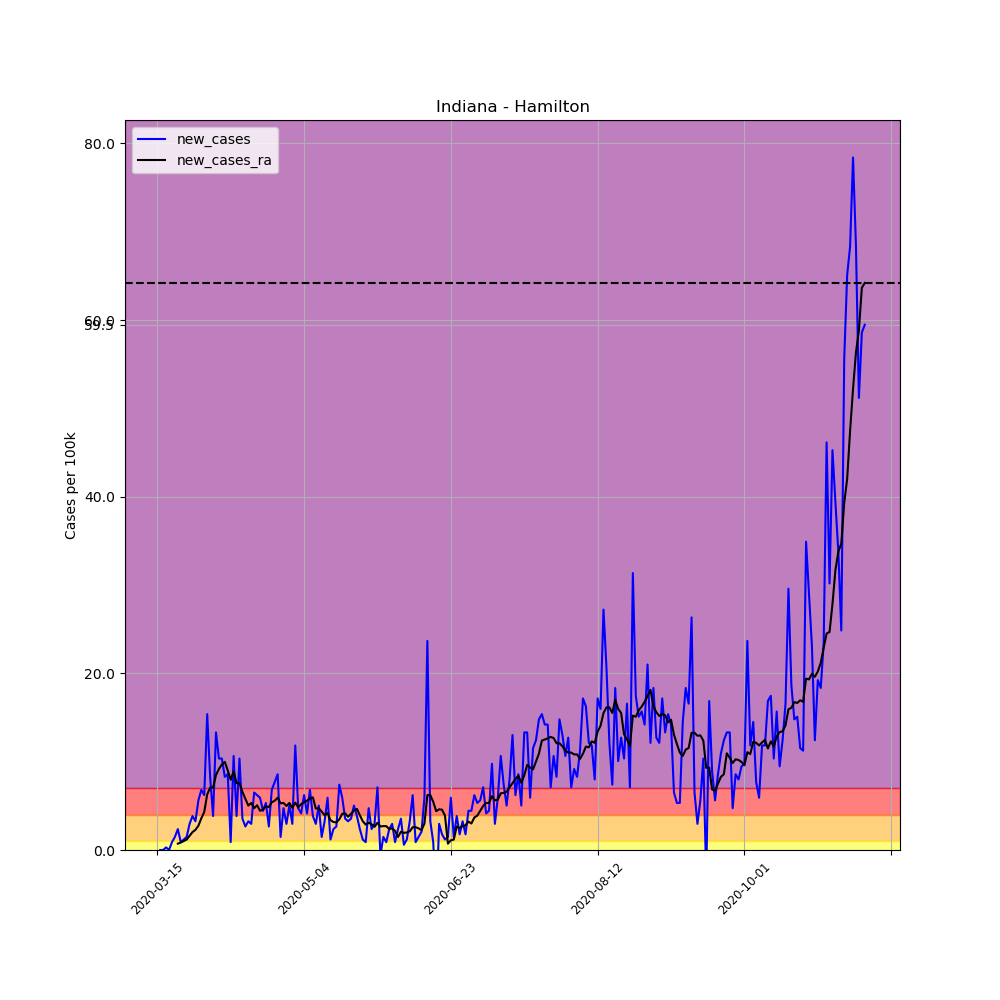

Source data for this figure (header and first rows):
, date, county, state, fips, cases, deaths, COUNTY, STNAME, CTYNAME, POPESTIMATE2019, per_100k, per_100k_ra, new_cases, new_cases_ra
95684, 2020-03-15, Hamilton, Indiana, 18057, 1, 0, 57, Indiana, Hamilton, 338011, 0.2958, , , 
95685, 2020-03-16, Hamilton, Indiana, 18057, 1, 0, 57, Indiana, Hamilton, 338011, 0.2958, , 0.0, 
95686, 2020-03-17, Hamilton, Indiana, 18057, 1, 0, 57, Indiana, Hamilton, 338011, 0.2958, , 0.0, 
95687, 2020-03-18, Hamilton, Indiana, 18057, 2, 0, 57, Indiana, Hamilton, 338011, 0.5917, , 0.2958, 
95688, 2020-03-19, Hamilton, Indiana, 18057, 2, 0, 57, Indiana, Hamilton, 338011, 0.5917, , 0.0, 
95689, 2020-03-20, Hamilton, Indiana, 18057, 5, 0, 57, Indiana, Hamilton, 338011, 1.479, , 0.8875, 
95690, 2020-03-21, Hamilton, Indiana, 18057, 10, 0, 57, Indiana, Hamilton, 338011, 2.958, 0.9298, 1.479, 
95691, 2020-03-22, Hamilton, Indiana, 18057, 18, 0, 57, Indiana, Hamilton, 338011, 5.325, 1.648, 2.367, 0.7185
95692, 2020-03-23, Hamilton, Indiana, 18057, 21, 0, 57, Indiana, Hamilton, 338011, 6.213, 2.494, 0.8875, 0.8453
95693, 2020-03-24, Hamilton, Indiana, 18057, 25, 0, 57, Indiana, Hamilton, 338011, 7.396, 3.508, 1.183, 1.014
95694, 2020-03-25, Hamilton, Indiana, 18057, 30, 0, 57, Indiana, Hamilton, 338011, 8.875, 4.691, 1.479, 1.183
95695, 2020-03-26, Hamilton, Indiana, 18057, 40, 0, 57, Indiana, Hamilton, 338011, 11.83, 6.297, 2.958, 1.606
95696, 2020-03-27, Hamilton, Indiana, 18057, 53, 0, 57, Indiana, Hamilton, 338011, 15.68, 8.326, 3.846, 2.029
95697, 2020-03-28, Hamilton, Indiana, 18057, 64, 0, 57, Indiana, Hamilton, 338011, 18.93, 10.61, 3.254, 2.282
95698, 2020-03-29, Hamilton, Indiana, 18057, 83, 0, 57, Indiana, Hamilton, 338011, 24.56, 13.36, 5.621, 2.747
95699, 2020-03-30, Hamilton, Indiana, 18057, 106, 0, 57, Indiana, Hamilton, 338011, 31.36, 16.95, 6.805, 3.592
95700, 2020-03-31, Hamilton, Indiana, 18057, 127, 0, 57, Indiana, Hamilton, 338011, 37.57, 21.26, 6.213, 4.311
95701, 2020-04-01, Hamilton, Indiana, 18057, 179, 4, 57, Indiana, Hamilton, 338011, 52.96, 27.56, 15.38, 6.297
95702, 2020-04-02, Hamilton, Indiana, 18057, 207, 4, 57, Indiana, Hamilton, 338011, 61.24, 34.61, 8.284, 7.058
95703, 2020-04-03, Hamilton, Indiana, 18057, 220, 4, 57, Indiana, Hamilton, 338011, 65.09, 41.67, 3.846, 7.058
95704, 2020-04-04, Hamilton, Indiana, 18057, 265, 4, 57, Indiana, Hamilton, 338011, 78.4, 50.17, 13.31, 8.495
95705, 2020-04-05, Hamilton, Indiana, 18057, 300, 5, 57, Indiana, Hamilton, 338011, 88.75, 59.34, 10.35, 9.171
95706, 2020-04-06, Hamilton, Indiana, 18057, 335, 5, 57, Indiana, Hamilton, 338011, 99.11, 69.02, 10.35, 9.678
95707, 2020-04-07, Hamilton, Indiana, 18057, 363, 10, 57, Indiana, Hamilton, 338011, 107.4, 78.99, 8.284, 9.974
95708, 2020-04-08, Hamilton, Indiana, 18057, 392, 15, 57, Indiana, Hamilton, 338011, 116, 87.99, 8.58, 9.002
95709, 2020-04-09, Hamilton, Indiana, 18057, 395, 16, 57, Indiana, Hamilton, 338011, 116.9, 95.94, 0.8875, 7.946
95710, 2020-04-10, Hamilton, Indiana, 18057, 431, 19, 57, Indiana, Hamilton, 338011, 127.5, 104.9, 10.65, 8.918
95711, 2020-04-11, Hamilton, Indiana, 18057, 444, 23, 57, Indiana, Hamilton, 338011, 131.4, 112.4, 3.846, 7.565
95712, 2020-04-12, Hamilton, Indiana, 18057, 479, 24, 57, Indiana, Hamilton, 338011, 141.7, 120, 10.35, 7.565
95713, 2020-04-13, Hamilton, Indiana, 18057, 491, 25, 57, Indiana, Hamilton, 338011, 145.3, 126.6, 3.55, 6.593
95714, 2020-04-14, Hamilton, Indiana, 18057, 500, 28, 57, Indiana, Hamilton, 338011, 147.9, 132.4, 2.663, 5.79
95715, 2020-04-15, Hamilton, Indiana, 18057, 511, 28, 57, Indiana, Hamilton, 338011, 151.2, 137.4, 3.254, 5.029
95716, 2020-04-16, Hamilton, Indiana, 18057, 521, 30, 57, Indiana, Hamilton, 338011, 154.1, 142.7, 2.958, 5.325
95717, 2020-04-17, Hamilton, Indiana, 18057, 543, 32, 57, Indiana, Hamilton, 338011, 160.6, 147.5, 6.509, 4.734
95718, 2020-04-18, Hamilton, Indiana, 18057, 564, 36, 57, Indiana, Hamilton, 338011, 166.9, 152.5, 6.213, 5.072
95719, 2020-04-19, Hamilton, Indiana, 18057, 584, 36, 57, Indiana, Hamilton, 338011, 172.8, 157, 5.917, 4.438
95720, 2020-04-20, Hamilton, Indiana, 18057, 599, 36, 57, Indiana, Hamilton, 338011, 177.2, 161.5, 4.438, 4.565
95721, 2020-04-21, Hamilton, Indiana, 18057, 617, 40, 57, Indiana, Hamilton, 338011, 182.5, 166.5, 5.325, 4.945
95722, 2020-04-22, Hamilton, Indiana, 18057, 626, 42, 57, Indiana, Hamilton, 338011, 185.2, 171.3, 2.663, 4.86
95723, 2020-04-23, Hamilton, Indiana, 18057, 649, 43, 57, Indiana, Hamilton, 338011, 192, 176.7, 6.805, 5.41
95724, 2020-04-24, Hamilton, Indiana, 18057, 675, 46, 57, Indiana, Hamilton, 338011, 199.7, 182.3, 7.692, 5.579
95725, 2020-04-25, Hamilton, Indiana, 18057, 704, 52, 57, Indiana, Hamilton, 338011, 208.3, 188.2, 8.58, 5.917
95726, 2020-04-26, Hamilton, Indiana, 18057, 709, 53, 57, Indiana, Hamilton, 338011, 209.8, 193.5, 1.479, 5.283
95727, 2020-04-27, Hamilton, Indiana, 18057, 725, 53, 57, Indiana, Hamilton, 338011, 214.5, 198.9, 4.734, 5.325
95728, 2020-04-28, Hamilton, Indiana, 18057, 735, 60, 57, Indiana, Hamilton, 338011, 217.4, 203.8, 2.958, 4.987
95729, 2020-04-29, Hamilton, Indiana, 18057, 752, 62, 57, Indiana, Hamilton, 338011, 222.5, 209.2, 5.029, 5.325
95730, 2020-04-30, Hamilton, Indiana, 18057, 762, 64, 57, Indiana, Hamilton, 338011, 225.4, 213.9, 2.958, 4.776
95731, 2020-05-01, Hamilton, Indiana, 18057, 802, 70, 57, Indiana, Hamilton, 338011, 237.3, 219.3, 11.83, 5.368
95732, 2020-05-02, Hamilton, Indiana, 18057, 818, 71, 57, Indiana, Hamilton, 338011, 242, 224.1, 4.734, 4.818
95733, 2020-05-03, Hamilton, Indiana, 18057, 832, 72, 57, Indiana, Hamilton, 338011, 246.1, 229.3, 4.142, 5.198
95734, 2020-05-04, Hamilton, Indiana, 18057, 853, 75, 57, Indiana, Hamilton, 338011, 252.4, 234.7, 6.213, 5.41
95735, 2020-05-05, Hamilton, Indiana, 18057, 867, 77, 57, Indiana, Hamilton, 338011, 256.5, 240.3, 4.142, 5.579
95736, 2020-05-06, Hamilton, Indiana, 18057, 890, 80, 57, Indiana, Hamilton, 338011, 263.3, 246.1, 6.805, 5.832
95737, 2020-05-07, Hamilton, Indiana, 18057, 903, 82, 57, Indiana, Hamilton, 338011, 267.2, 252.1, 3.846, 5.959
95738, 2020-05-08, Hamilton, Indiana, 18057, 913, 82, 57, Indiana, Hamilton, 338011, 270.1, 256.8, 2.958, 4.691
95739, 2020-05-09, Hamilton, Indiana, 18057, 930, 84, 57, Indiana, Hamilton, 338011, 275.1, 261.5, 5.029, 4.734
95740, 2020-05-10, Hamilton, Indiana, 18057, 935, 84, 57, Indiana, Hamilton, 338011, 276.6, 265.9, 1.479, 4.353
95741, 2020-05-11, Hamilton, Indiana, 18057, 946, 86, 57, Indiana, Hamilton, 338011, 279.9, 269.8, 3.254, 3.931
95742, 2020-05-12, Hamilton, Indiana, 18057, 966, 88, 57, Indiana, Hamilton, 338011, 285.8, 274, 5.917, 4.184
95743, 2020-05-13, Hamilton, Indiana, 18057, 970, 88, 57, Indiana, Hamilton, 338011, 287, 277.4, 1.183, 3.381
... 182 more rows
